Run: headless pygame with SDL's dummy video driver; simulated clock (each Clock.tick advances the game by its frame time, no real sleeping); random seed 0; keys injected as events and as key.get_pressed() state; no mouse input.
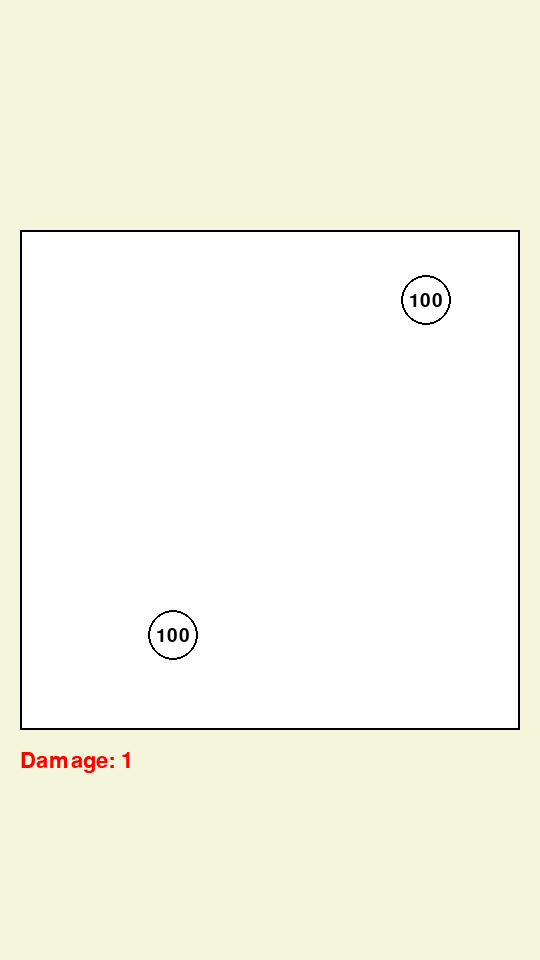
Frame 1 of 4 · flips 1–60 · no input
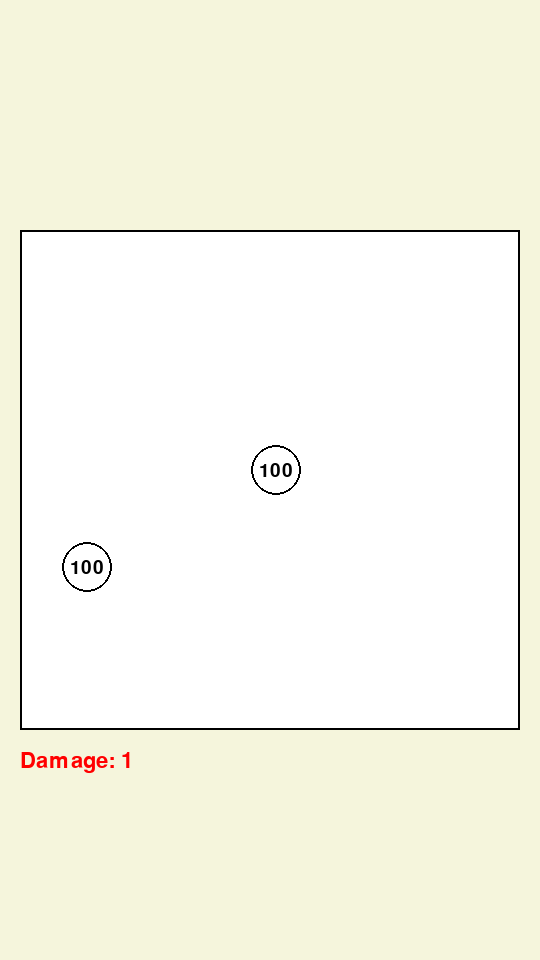
Frame 2 of 4 · flips 61–180 · tapped SPACE, RETURN · held RIGHT (→), D
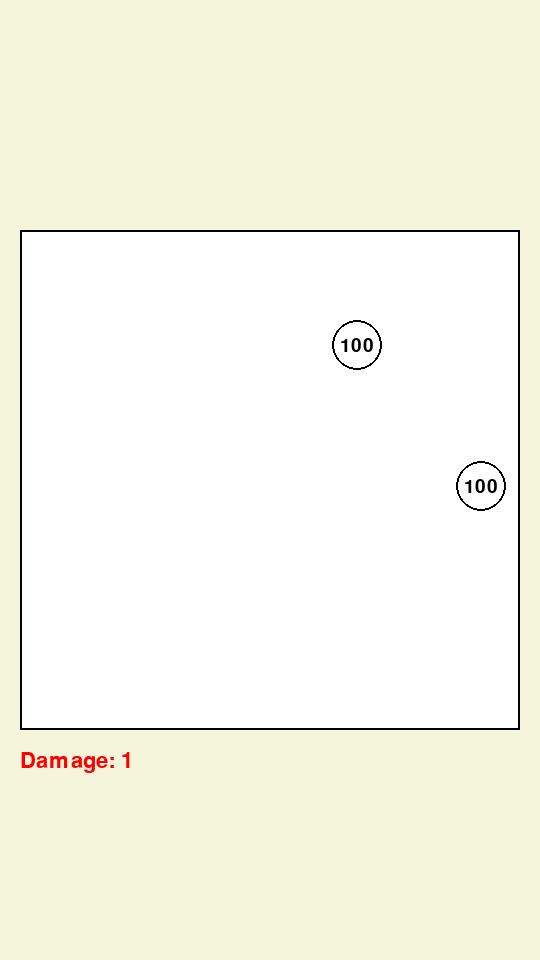
Frame 3 of 4 · flips 181–300 · held DOWN (↓), S
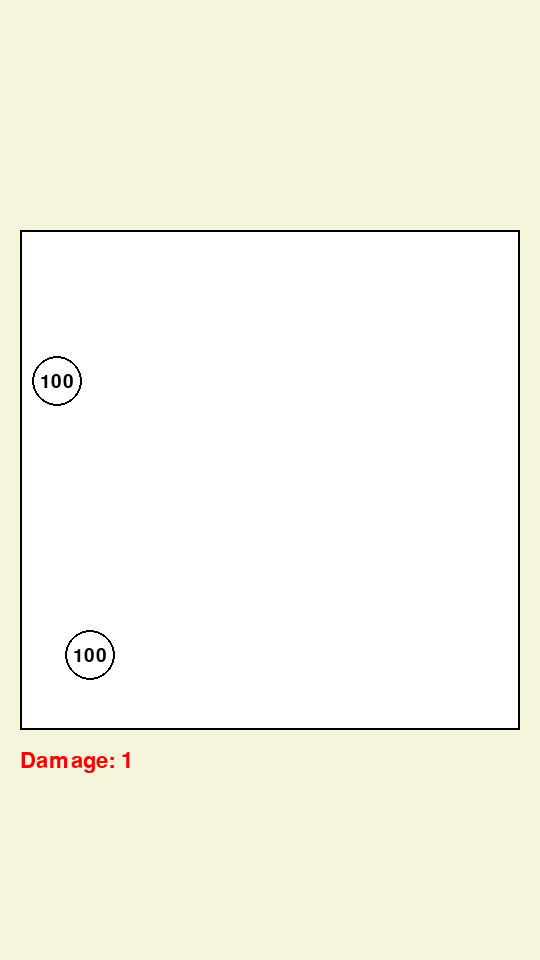
Frame 4 of 4 · flips 301–420 · held LEFT (←), A, UP (↑), W

The pygame program that drew these frames:

import math
import pygame

pygame.init()

# Window is 540 x 960 (9:16 aspect ratio).
WIDTH = 540
HEIGHT = 960

# The 500 x 500 square, centered inside the window.
SQUARE_SIZE = 500
SQUARE_X = (WIDTH - SQUARE_SIZE) // 2    # 20
SQUARE_Y = (HEIGHT - SQUARE_SIZE) // 2   # 230

# Colors.
BEIGE = (245, 245, 220)
WHITE = (255, 255, 255)
BLACK = (0, 0, 0)
RED = (255, 0, 0)

screen = pygame.display.set_mode((WIDTH, HEIGHT))
pygame.display.set_caption("Bouncing Balls")

clock = pygame.time.Clock()

font = pygame.font.Font(None, 28)
label_font = pygame.font.Font(None, 32)


class Vector:
    def __init__(self, x, y):
        self.x = x
        self.y = y

    def add(self, other):
        return Vector(self.x + other.x, self.y + other.y)

    def subtract(self, other):
        return Vector(self.x - other.x, self.y - other.y)

    def multiply(self, scalar):
        return Vector(self.x * scalar, self.y * scalar)

    def divide(self, scalar):
        return Vector(self.x / scalar, self.y / scalar)

    def magnitude(self):
        return math.sqrt(self.x ** 2 + self.y ** 2)


RADIUS = 25

# The square's border is the wall. The ball's center bounces when it is one
# radius away from the wall, so the ball never overlaps or passes the border.
LEFT_WALL = SQUARE_X + RADIUS
RIGHT_WALL = SQUARE_X + SQUARE_SIZE - RADIUS
TOP_WALL = SQUARE_Y + RADIUS
BOTTOM_WALL = SQUARE_Y + SQUARE_SIZE - RADIUS


class Ball:
    def __init__(self, position, velocity, hp, damage, radius=RADIUS):
        self.position = position
        self.velocity = velocity
        self.radius = radius
        self.hp = hp
        self.damage = damage

    def update(self):
        self.position = self.position.add(self.velocity)

    def take_damage(self, amount):
        self.hp -= amount

    def bounce(self):
        # Left and right walls.
        if self.position.x < LEFT_WALL:
            self.position.x = LEFT_WALL
            self.velocity.x = -self.velocity.x
        elif self.position.x > RIGHT_WALL:
            self.position.x = RIGHT_WALL
            self.velocity.x = -self.velocity.x

        # Top and bottom walls.
        if self.position.y < TOP_WALL:
            self.position.y = TOP_WALL
            self.velocity.y = -self.velocity.y
        elif self.position.y > BOTTOM_WALL:
            self.position.y = BOTTOM_WALL
            self.velocity.y = -self.velocity.y

    def draw(self, surface):
        center = (int(self.position.x), int(self.position.y))

        # White body with a black outline.
        pygame.draw.circle(surface, WHITE, center, self.radius)
        pygame.draw.circle(surface, BLACK, center, self.radius, 2)

        # HP centered inside the ball.
        hp_text = font.render(str(self.hp), True, BLACK)
        surface.blit(hp_text, hp_text.get_rect(center=center))


damage_ball = Ball(
    Vector(SQUARE_X + SQUARE_SIZE // 3, SQUARE_Y + SQUARE_SIZE // 2),
    Vector(4, -3),
    hp=100,
    damage=1,
)
boss_ball = Ball(
    Vector(SQUARE_X + 2 * SQUARE_SIZE // 3, SQUARE_Y + SQUARE_SIZE // 2),
    Vector(-3, 5),
    hp=100,
    damage=0,
)

balls = [damage_ball, boss_ball]

running = True
balls_colliding = False

while running:
    for event in pygame.event.get():
        if event.type == pygame.QUIT:
            running = False

    # Outside of the square is beige.
    screen.fill(BEIGE)

    # Inside of the square is white.
    square_rect = pygame.Rect(SQUARE_X, SQUARE_Y, SQUARE_SIZE, SQUARE_SIZE)
    pygame.draw.rect(screen, WHITE, square_rect)

    for ball in balls:
        ball.update()
        ball.bounce()

    # Ball-to-ball collision: bounce apart and deal damage once per hit.
    difference = damage_ball.position.subtract(boss_ball.position)
    distance = difference.magnitude()
    min_distance = damage_ball.radius + boss_ball.radius

    if distance < min_distance and not balls_colliding:
        balls_colliding = True
        boss_ball.take_damage(damage_ball.damage)
        damage_ball.velocity, boss_ball.velocity = boss_ball.velocity, damage_ball.velocity
    elif distance >= min_distance:
        balls_colliding = False

    for ball in balls:
        ball.draw(screen)

    # The square's border is black.
    pygame.draw.rect(screen, BLACK, square_rect, 2)

    # Damage display under the left side of the arena.
    damage_text = label_font.render(f"Damage: {damage_ball.damage}", True, RED)
    screen.blit(damage_text, (SQUARE_X, SQUARE_Y + SQUARE_SIZE + 20))

    clock.tick(60)
    pygame.display.flip()

pygame.quit()
